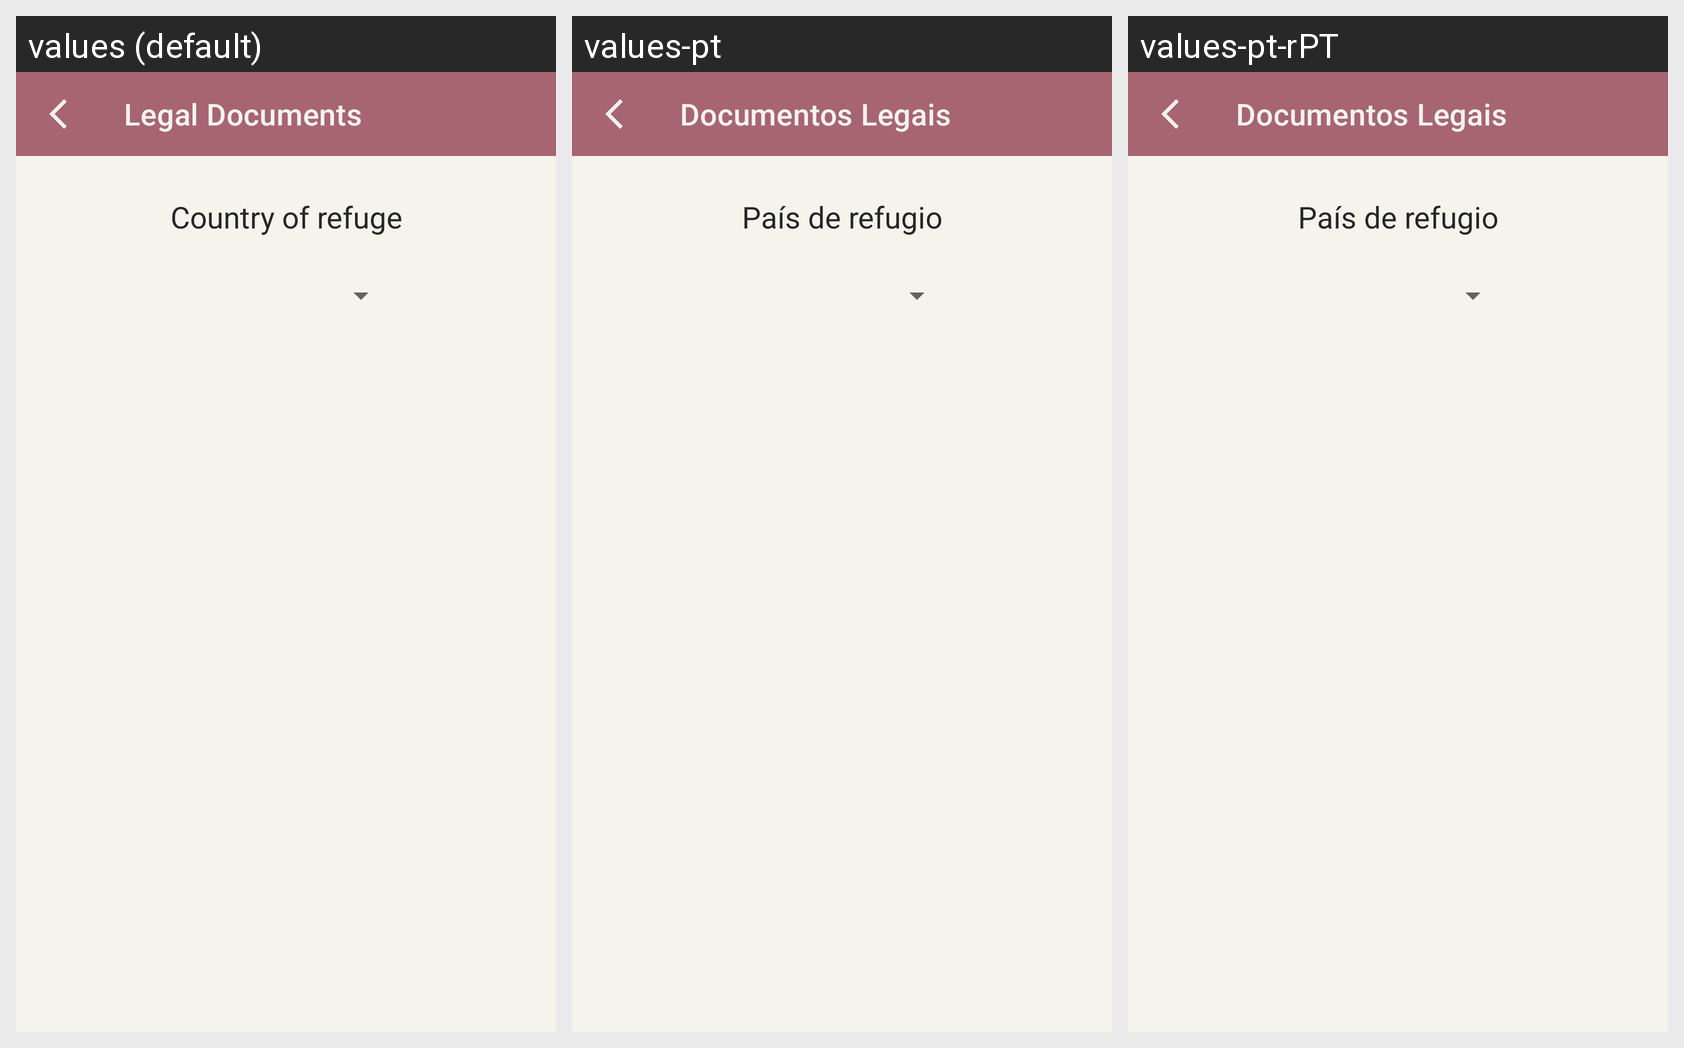

Strings drawn on this Android screen and how each of the app's shown locales translates them:
Android screen res/layout/documents.xml rendered under 3 locales, left to right: values (default), values-pt, values-pt-rPT. Device: Nexus 5 (rendered at 1080×1920; each locale shown at half size, 540×960, under a caption strip naming it); theme Theme.HelpTheNext.
Strings drawn on this screen, with the default value and each locale's value (text and hints the layout hard-codes, and strings that could not be matched under every locale, appear in the picture but are not listed):

legalDocs
  values: Legal Documents
  values-pt: Documentos Legais
  values-pt-rPT: Documentos Legais

refuge_country
  values: Country of refuge
  values-pt: País de refugio
  values-pt-rPT: País de refugio
